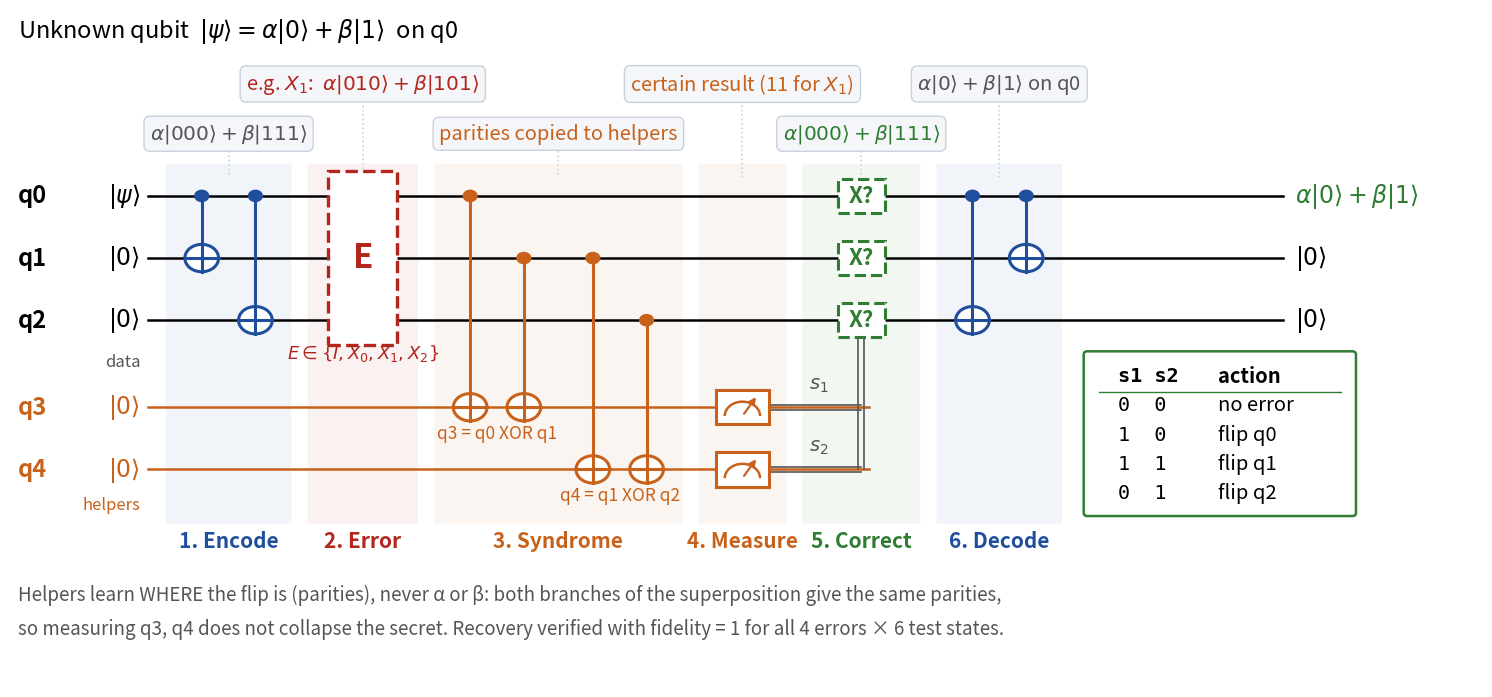

Write Python code to recreate this figure. (Note: this script raises an exception after producing the figure.)
"""
Draws the Level 1 circuit as a presentation-ready PNG.

    pip install matplotlib
    python diagrams/draw_level1_circuit.py      (run from the level1_python folder)

Qubit numbering and gate order match level1.py exactly:
q0, q1, q2 = data; q3 = helper for (q0, q1); q4 = helper for (q1, q2).
"""

import os

import matplotlib

matplotlib.use("Agg")
import matplotlib.pyplot as plt  # noqa: E402
from matplotlib.patches import FancyBboxPatch, Rectangle, Arc  # noqa: E402

BLUE = "#1f4e9c"      # data gates
ORANGE = "#c8611a"    # helper / syndrome
RED = "#b3261e"       # error
GREEN = "#2e7d32"     # correction
GREY = "#555555"

Y = {0: 5.0, 1: 4.0, 2: 3.0, 3: 1.6, 4: 0.6}   # wire heights
X_START, X_END = 1.2, 16.0
HELPER_END = 10.6

fig, ax = plt.subplots(figsize=(19, 8.8))
ax.set_xlim(-0.6, 18.6)
ax.set_ylim(-2.9, 8.0)
ax.axis("off")
fig.patch.set_facecolor("white")


def wire(q, label, start_label, color="black", end=X_END):
    ax.plot([X_START, end], [Y[q], Y[q]], color=color, lw=1.8, zorder=0)
    ax.text(-0.5, Y[q], label, fontsize=17, ha="left", va="center", weight="bold", color=color)
    ax.text(X_START - 0.1, Y[q], start_label, fontsize=17, ha="right", va="center", color=color)


def cnot(x, control, target, color=BLUE):
    ax.plot([x, x], [Y[control], Y[target]], color=color, lw=2.2, zorder=1)
    ax.add_patch(plt.Circle((x, Y[control]), 0.09, color=color, zorder=2))
    ax.add_patch(plt.Circle((x, Y[target]), 0.22, fill=True, fc="white", ec=color, lw=2.2, zorder=2))
    ax.plot([x - 0.22, x + 0.22], [Y[target]] * 2, color=color, lw=2.2, zorder=3)
    ax.plot([x, x], [Y[target] - 0.22, Y[target] + 0.22], color=color, lw=2.2, zorder=3)


def box(x, q, text, color, dashed=False, w=0.62, h=0.55):
    ax.add_patch(Rectangle((x - w / 2, Y[q] - h / 2), w, h, fc="white", ec=color, lw=2.2,
                           ls="--" if dashed else "-", zorder=4))
    ax.text(x, Y[q], text, fontsize=16, ha="center", va="center", color=color, weight="bold", zorder=5)


def meter(x, q):
    w, h = 0.7, 0.55
    ax.add_patch(Rectangle((x - w / 2, Y[q] - h / 2), w, h, fc="white", ec=ORANGE, lw=2.2, zorder=4))
    ax.add_patch(Arc((x, Y[q] - 0.14), 0.46, 0.46, theta1=0, theta2=180, color=ORANGE, lw=1.8, zorder=5))
    ax.annotate("", xy=(x + 0.2, Y[q] + 0.2), xytext=(x, Y[q] - 0.14),
                arrowprops=dict(arrowstyle="-|>", color=ORANGE, lw=1.6), zorder=5)


def state_note(x, text, color=GREY, row=0):
    yy = 6.0 + 0.8 * row
    ax.text(x, yy, text, fontsize=14.5, ha="center", va="center", color=color,
            bbox=dict(boxstyle="round,pad=0.3", fc="#f4f6fa", ec="#c9d1de"))
    ax.plot([x, x], [yy - 0.28, 5.3], color="#c9d1de", lw=1.2, ls=":", zorder=-1)


def stage(x0, x1, name, color):
    ax.add_patch(FancyBboxPatch((x0, -0.25), x1 - x0, 5.75, boxstyle="round,pad=0.02",
                                fc=color, ec="none", alpha=0.06, zorder=-1))
    ax.text((x0 + x1) / 2, -0.55, name, fontsize=15, ha="center", va="center", color=color, weight="bold")


# --- wires ---------------------------------------------------------------
wire(0, "q0", r"$|\psi\rangle$")
wire(1, "q1", r"$|0\rangle$")
wire(2, "q2", r"$|0\rangle$")
wire(3, "q3", r"$|0\rangle$", ORANGE, HELPER_END)
wire(4, "q4", r"$|0\rangle$", ORANGE, HELPER_END)
ax.text(-0.5, 7.65, r"Unknown qubit  $|\psi\rangle = \alpha|0\rangle + \beta|1\rangle$  on q0",
        fontsize=17, ha="left", va="center")
ax.text(X_START - 0.1, 2.25, "data", fontsize=12, ha="right", color=GREY, style="italic")
ax.text(X_START - 0.1, -0.05, "helpers", fontsize=12, ha="right", color=ORANGE, style="italic")

# --- stage backgrounds ---------------------------------------------------
stage(1.45, 3.05, "1. Encode", BLUE)
stage(3.3, 4.7, "2. Error", RED)
stage(4.95, 8.15, "3. Syndrome", ORANGE)
stage(8.4, 9.5, "4. Measure", ORANGE)
stage(9.75, 11.25, "5. Correct", GREEN)
stage(11.5, 13.1, "6. Decode", BLUE)

# --- 1. encode: CNOT q0->q1, CNOT q0->q2 --------------------------------
cnot(1.9, 0, 1)
cnot(2.6, 0, 2)
state_note(2.25, r"$\alpha|000\rangle + \beta|111\rangle$")

# --- 2. error -------------------------------------------------------------
ax.add_patch(Rectangle((3.55, Y[2] - 0.4), 0.9, Y[0] - Y[2] + 0.8, fc="white", ec=RED, lw=2.4,
                       ls="--", zorder=4))
ax.text(4.0, Y[1], "E", fontsize=24, ha="center", va="center", color=RED, weight="bold", zorder=5)
ax.text(4.0, Y[2] - 0.62, r"$E \in \{I, X_0, X_1, X_2\}$", fontsize=13, ha="center", color=RED)
state_note(4.0, "e.g. $X_1$:  " + r"$\alpha|010\rangle + \beta|101\rangle$", RED, row=1)

# --- 3. syndrome: q3 = q0 XOR q1, q4 = q1 XOR q2 ------------------------
cnot(5.4, 0, 3, ORANGE)
cnot(6.1, 1, 3, ORANGE)
cnot(7.0, 1, 4, ORANGE)
cnot(7.7, 2, 4, ORANGE)
ax.text(5.75, Y[3] - 0.5, "q3 = q0 XOR q1", fontsize=12.5, ha="center", color=ORANGE)
ax.text(7.35, Y[4] - 0.5, "q4 = q1 XOR q2", fontsize=12.5, ha="center", color=ORANGE)
state_note(6.55, "parities copied to helpers", ORANGE)

# --- 4. measure helpers ---------------------------------------------------
meter(8.95, 3)
meter(8.95, 4)
# classical wires from the meters to the correction
for q in (3, 4):
    ax.plot([9.3, 10.5], [Y[q] + 0.04, Y[q] + 0.04], color=GREY, lw=1.2)
    ax.plot([9.3, 10.5], [Y[q] - 0.04, Y[q] - 0.04], color=GREY, lw=1.2)
ax.plot([10.46, 10.46], [Y[4], Y[2] - 0.3], color=GREY, lw=1.2)
ax.plot([10.54, 10.54], [Y[4], Y[2] - 0.3], color=GREY, lw=1.2)
ax.text(9.95, Y[3] + 0.3, "$s_1$", fontsize=14, ha="center", color=GREY)
ax.text(9.95, Y[4] + 0.3, "$s_2$", fontsize=14, ha="center", color=GREY)
state_note(8.95, "certain result (11 for $X_1$)", ORANGE, row=1)

# --- 5. correct -------------------------------------------------------------
for q in (0, 1, 2):
    box(10.5, q, "X?", GREEN, dashed=True)
state_note(10.5, r"$\alpha|000\rangle + \beta|111\rangle$", GREEN)

# --- 6. decode: CNOT q0->q2, CNOT q0->q1 (reverse of encode) --------------
cnot(11.95, 0, 2)
cnot(12.65, 0, 1)
state_note(12.3, r"$\alpha|0\rangle + \beta|1\rangle$ on q0", row=1)

# --- outputs ---------------------------------------------------------------
ax.text(X_END + 0.15, Y[0], r"$\alpha|0\rangle + \beta|1\rangle$", fontsize=17, va="center", color=GREEN,
        weight="bold")
ax.text(X_END + 0.15, Y[1], r"$|0\rangle$", fontsize=17, va="center")
ax.text(X_END + 0.15, Y[2], r"$|0\rangle$", fontsize=17, va="center")

# --- syndrome table --------------------------------------------------------
tx, ty = 13.6, 1.95
rows = [("s1 s2", "action"), ("0  0", "no error"), ("1  0", "flip q0"), ("1  1", "flip q1"), ("0  1", "flip q2")]
ax.add_patch(FancyBboxPatch((tx - 0.15, ty - 2.05), 3.45, 2.55, boxstyle="round,pad=0.05",
                            fc="white", ec=GREEN, lw=1.8, zorder=4))
for i, (s, a) in enumerate(rows):
    w = "bold" if i == 0 else "normal"
    ax.text(tx + 0.25, ty + 0.15 - i * 0.47, s, fontsize=14.5, va="center", weight=w, family="monospace", zorder=5)
    ax.text(tx + 1.55, ty + 0.15 - i * 0.47, a, fontsize=14.5, va="center", weight=w, zorder=5)
ax.plot([tx, tx + 3.15], [ty - 0.1] * 2, color=GREEN, lw=1, zorder=5)

# --- footer -------------------------------------------------------------
ax.text(-0.5, -1.5, "Helpers learn WHERE the flip is (parities), never α or β: both branches of the "
        "superposition give the same parities,", fontsize=13.5, color=GREY)
ax.text(-0.5, -2.05, "so measuring q3, q4 does not collapse the secret. "
        "Recovery verified with fidelity = 1 for all 4 errors × 6 test states.", fontsize=13.5, color=GREY)

out = os.path.join(os.path.dirname(os.path.abspath(__file__)), "level1_circuit.png")
fig.savefig(out, dpi=200, bbox_inches="tight", facecolor="white")
print("saved", out)
